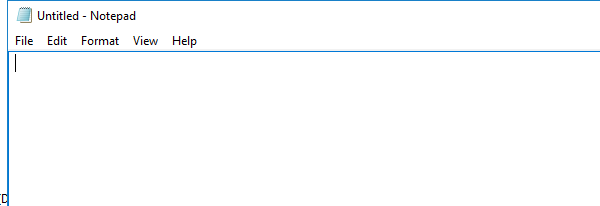
Task: Notepad Operations
Workflow: FirstBot

Step 1: Open Notepad on the element in window 'Untitled - Notepad' (notepad.exe)

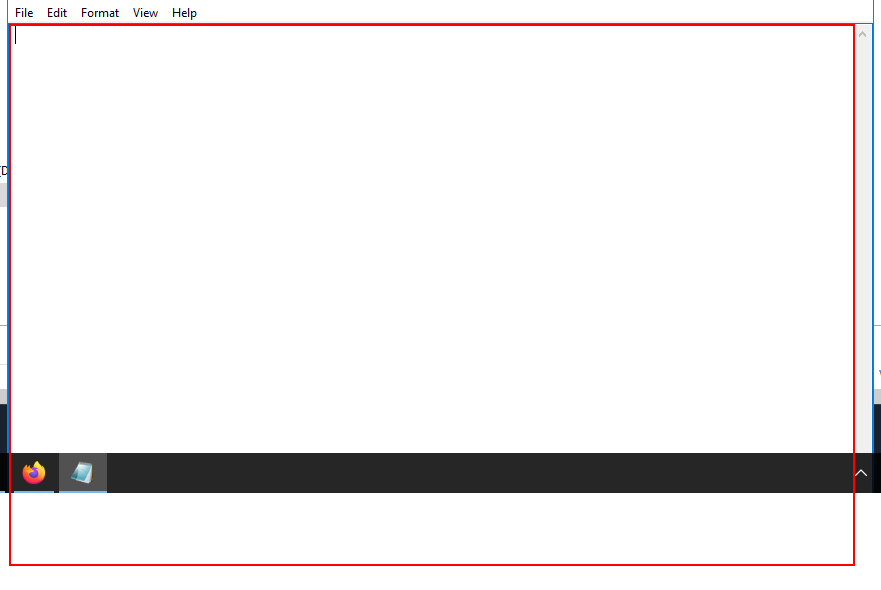
Step 2: type "["Hello RPA, I'm " + FirstName + " " +  LastName + "!!!"]" into the editable text